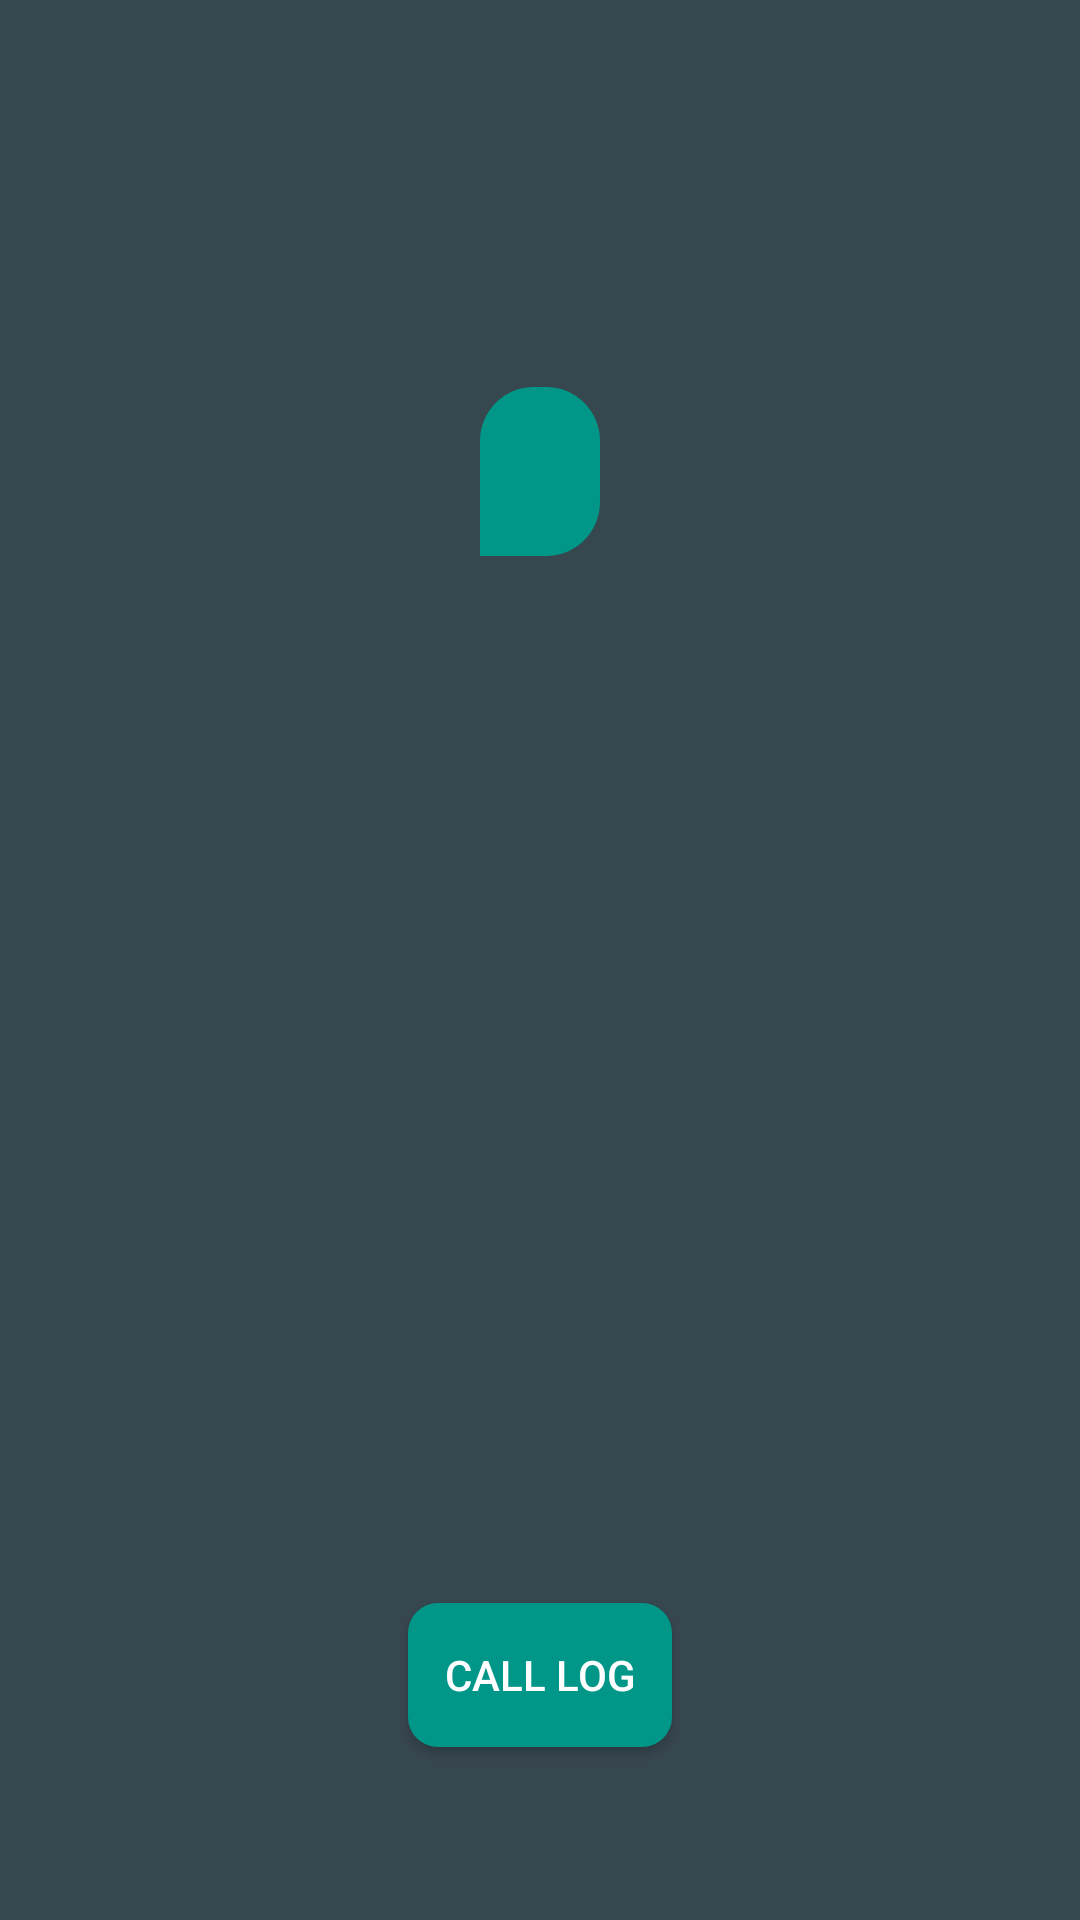

Write the Android layout XML for this screen, with the resource values it uses.
<!-- AndroidManifest.xml: application theme AppTheme -->
<!-- res/layout/activity_welcome0.xml -->
<?xml version="1.0" encoding="utf-8"?>
<android.support.constraint.ConstraintLayout android:background="@color/colorPrimaryDark" android:layout_width="fill_parent" android:layout_height="fill_parent"
  xmlns:android="http://schemas.android.com/apk/res/android" xmlns:app="http://schemas.android.com/apk/res-auto">
    <LinearLayout android:padding="20.0dip" android:layout_width="wrap_content" android:layout_height="wrap_content" android:layout_marginLeft="8.0dip" android:layout_marginTop="8.0dip" android:layout_marginRight="8.0dip" android:layout_marginBottom="8.0dip" app:layout_constraintBottom_toBottomOf="parent" app:layout_constraintEnd_toEndOf="parent" app:layout_constraintStart_toStartOf="parent" app:layout_constraintTop_toTopOf="parent" app:layout_constraintVertical_bias="0.182">
        <TextView android:textSize="12.0dip" android:textStyle="bold" android:textColor="@color/colorWhite" android:id="@id/textViewwelcome0" android:background="@drawable/welcome_shape" android:padding="20.0dip" android:layout_width="wrap_content" android:layout_height="wrap_content" android:layout_marginLeft="8.0dip" android:layout_marginTop="8.0dip" android:layout_marginRight="8.0dip" android:layout_marginBottom="8.0dip" android:text="" android:layout_alignParentTop="true" android:layout_centerHorizontal="true" android:fontFamily="@font/armata" app:layout_constraintBottom_toBottomOf="parent" app:layout_constraintEnd_toEndOf="parent" app:layout_constraintHorizontal_bias="0.502" app:layout_constraintStart_toStartOf="parent" app:layout_constraintTop_toTopOf="parent" app:layout_constraintVertical_bias="0.18" />
    </LinearLayout>
    <Button android:theme="@style/buttontheme" android:id="@id/buttonnext0" android:background="@drawable/button" android:layout_width="wrap_content" android:layout_height="wrap_content" android:layout_marginLeft="8.0dip" android:layout_marginTop="8.0dip" android:layout_marginRight="8.0dip" android:layout_marginBottom="8.0dip" android:text="CALL LOG" android:layout_alignParentBottom="true" android:layout_centerHorizontal="true" app:layout_constraintBottom_toBottomOf="parent" app:layout_constraintEnd_toEndOf="parent" app:layout_constraintStart_toStartOf="parent" app:layout_constraintTop_toTopOf="parent" app:layout_constraintVertical_bias="0.914" style="@style/Widget.AppCompat.Button.Colored" />
</android.support.constraint.ConstraintLayout>
<!-- resources referenced by this layout -->
<resources>
  <color name="colorPrimaryDark">#ff37474f</color>
  <color name="colorWhite">#fffafafa</color>
  <style name="Widget.AppCompat.Button.Colored" parent="@style/Base.Widget.AppCompat.Button.Colored" />
  <color name="colorGreen">#ff009688</color>
  <style name="Theme.AppCompat.Light" parent="@style/Base.Theme.AppCompat.Light" />
  <style name="Base.Theme.AppCompat.Light" parent="@style/Base.V7.Theme.AppCompat.Light" />
  <style name="TextAppearance.AppCompat.Button" parent="@style/Base.TextAppearance.AppCompat.Button" />
  <style name="Platform.AppCompat.Light" parent="@style/Platform.V14.AppCompat.Light" />
  <dimen name="abc_action_bar_default_height_material">56.0dip</dimen>
  <style name="Widget.AppCompat.Light.ActionButton" parent="@style/Widget.AppCompat.ActionButton" />
  <style name="Widget.AppCompat.ActionMode" parent="@style/Base.Widget.AppCompat.ActionMode" />
  <style name="AlertDialog.AppCompat.Light" parent="@style/Base.AlertDialog.AppCompat.Light" />
  <style name="Widget.AppCompat.ButtonBar" parent="@style/Base.Widget.AppCompat.ButtonBar" />
  <style name="Widget.AppCompat.Button" parent="@style/Base.Widget.AppCompat.Button" />
  <style name="Widget.AppCompat.Button.Small" parent="@style/Base.Widget.AppCompat.Button.Small" />
  <color name="accent_material_light">@color/material_deep_teal_500</color>
  <color name="background_floating_material_light">@android:color/white</color>
  <color name="button_material_light">#ffd6d7d7</color>
  <color name="ripple_material_light">#1f000000</color>
  <color name="error_color_material">#fff4511e</color>
  <color name="primary_material_light">@color/material_grey_100</color>
  <color name="primary_dark_material_light">@color/material_grey_600</color>
  <dimen name="abc_dialog_padding_material">24.0dip</dimen>
  <style name="ThemeOverlay.AppCompat.Dialog" parent="@style/Base.ThemeOverlay.AppCompat.Dialog" />
  <style name="Widget.AppCompat.EditText" parent="@style/Base.Widget.AppCompat.EditText" />
  <style name="Widget.AppCompat.ImageButton" parent="@style/Base.Widget.AppCompat.ImageButton" />
  <style name="Widget.AppCompat.ListMenuView" parent="@style/Base.Widget.AppCompat.ListMenuView" />
  <style name="Widget.AppCompat.ListPopupWindow" parent="@style/Base.Widget.AppCompat.ListPopupWindow" />
  <item type="dimen" name="abc_list_item_padding_horizontal_material">@dimen/abc_action_bar_content_inset_material</item>
  <style name="Theme.AppCompat.CompactMenu" parent="@style/Base.Theme.AppCompat.CompactMenu" />
  <dimen name="abc_panel_menu_list_width">296.0dip</dimen>
  <style name="Widget.AppCompat.Light.PopupMenu" parent="@style/Base.Widget.AppCompat.Light.PopupMenu" />
  <style name="Widget.AppCompat.RatingBar" parent="@style/Base.Widget.AppCompat.RatingBar" />
  <style name="Widget.AppCompat.RatingBar.Small" parent="@style/Base.Widget.AppCompat.RatingBar.Small" />
  <style name="Widget.AppCompat.Light.SearchView" parent="@style/Widget.AppCompat.SearchView" />
  <style name="Widget.AppCompat.SeekBar" parent="@style/Base.Widget.AppCompat.SeekBar" />
  <style name="Widget.AppCompat.Spinner" parent="@style/Base.Widget.AppCompat.Spinner" />
  <style name="TextAppearance.AppCompat.Subhead" parent="@style/Base.TextAppearance.AppCompat.Subhead" />
  <style name="TextAppearance.AppCompat.Body1" parent="@style/Base.TextAppearance.AppCompat.Body1" />
  <style name="Widget.AppCompat.Toolbar" parent="@style/Base.Widget.AppCompat.Toolbar" />
  <color name="foreground_material_dark">@android:color/white</color>
  <style name="Widget.AppCompat.ActionButton" parent="@style/Base.Widget.AppCompat.ActionButton" />
  <style name="Base.AlertDialog.AppCompat.Light" parent="@style/Base.AlertDialog.AppCompat" />
  <color name="material_deep_teal_500">#ff009688</color>
  <color name="material_grey_100">#fff5f5f5</color>
  <color name="material_grey_600">#ff757575</color>
  <style name="Base.Widget.AppCompat.EditText" parent="@style/Base.V12.Widget.AppCompat.EditText" />
</resources>
